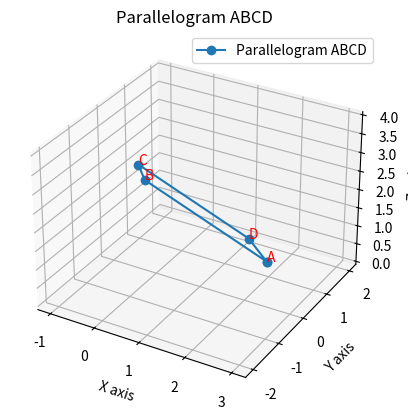

This figure's Python source:
import numpy as np
import matplotlib.pyplot as plt
from mpl_toolkits.mplot3d import Axes3D

# Given vertices
A = np.array([3, -1, 2])
B = np.array([1, -2, 4])
C = np.array([-1, 1, 2])

# Calculate the fourth vertex D
# Midpoint of diagonal AC
mid_AC = (A + C) / 2

# Midpoint of diagonal BD should be equal to mid_AC
# Let D = [x, y, z]
# Midpoint of BD = (B + D) / 2 = mid_AC
# Thus, D = 2 * mid_AC - B
D = 2 * mid_AC - B

# Print the coordinates of D
print("Coordinates of the fourth vertex D:", D)

# Plotting the parallelogram
fig = plt.figure()
ax = fig.add_subplot(111, projection='3d')

# Plotting vertices
vertices = np.array([A, B, C, D, A])
ax.plot(vertices[:, 0], vertices[:, 1], vertices[:, 2], 'o-', label='Parallelogram ABCD')

# Annotate the vertices
for i, txt in enumerate(['A', 'B', 'C', 'D']):
    ax.text(vertices[i, 0], vertices[i, 1], vertices[i, 2], txt, color='red')

# Set labels and title
ax.set_xlabel('X axis')
ax.set_ylabel('Y axis')
ax.set_zlabel('Z axis')
ax.set_title('Parallelogram ABCD')

plt.legend()
plt.grid(True)
plt.savefig("Figure_1.png")
